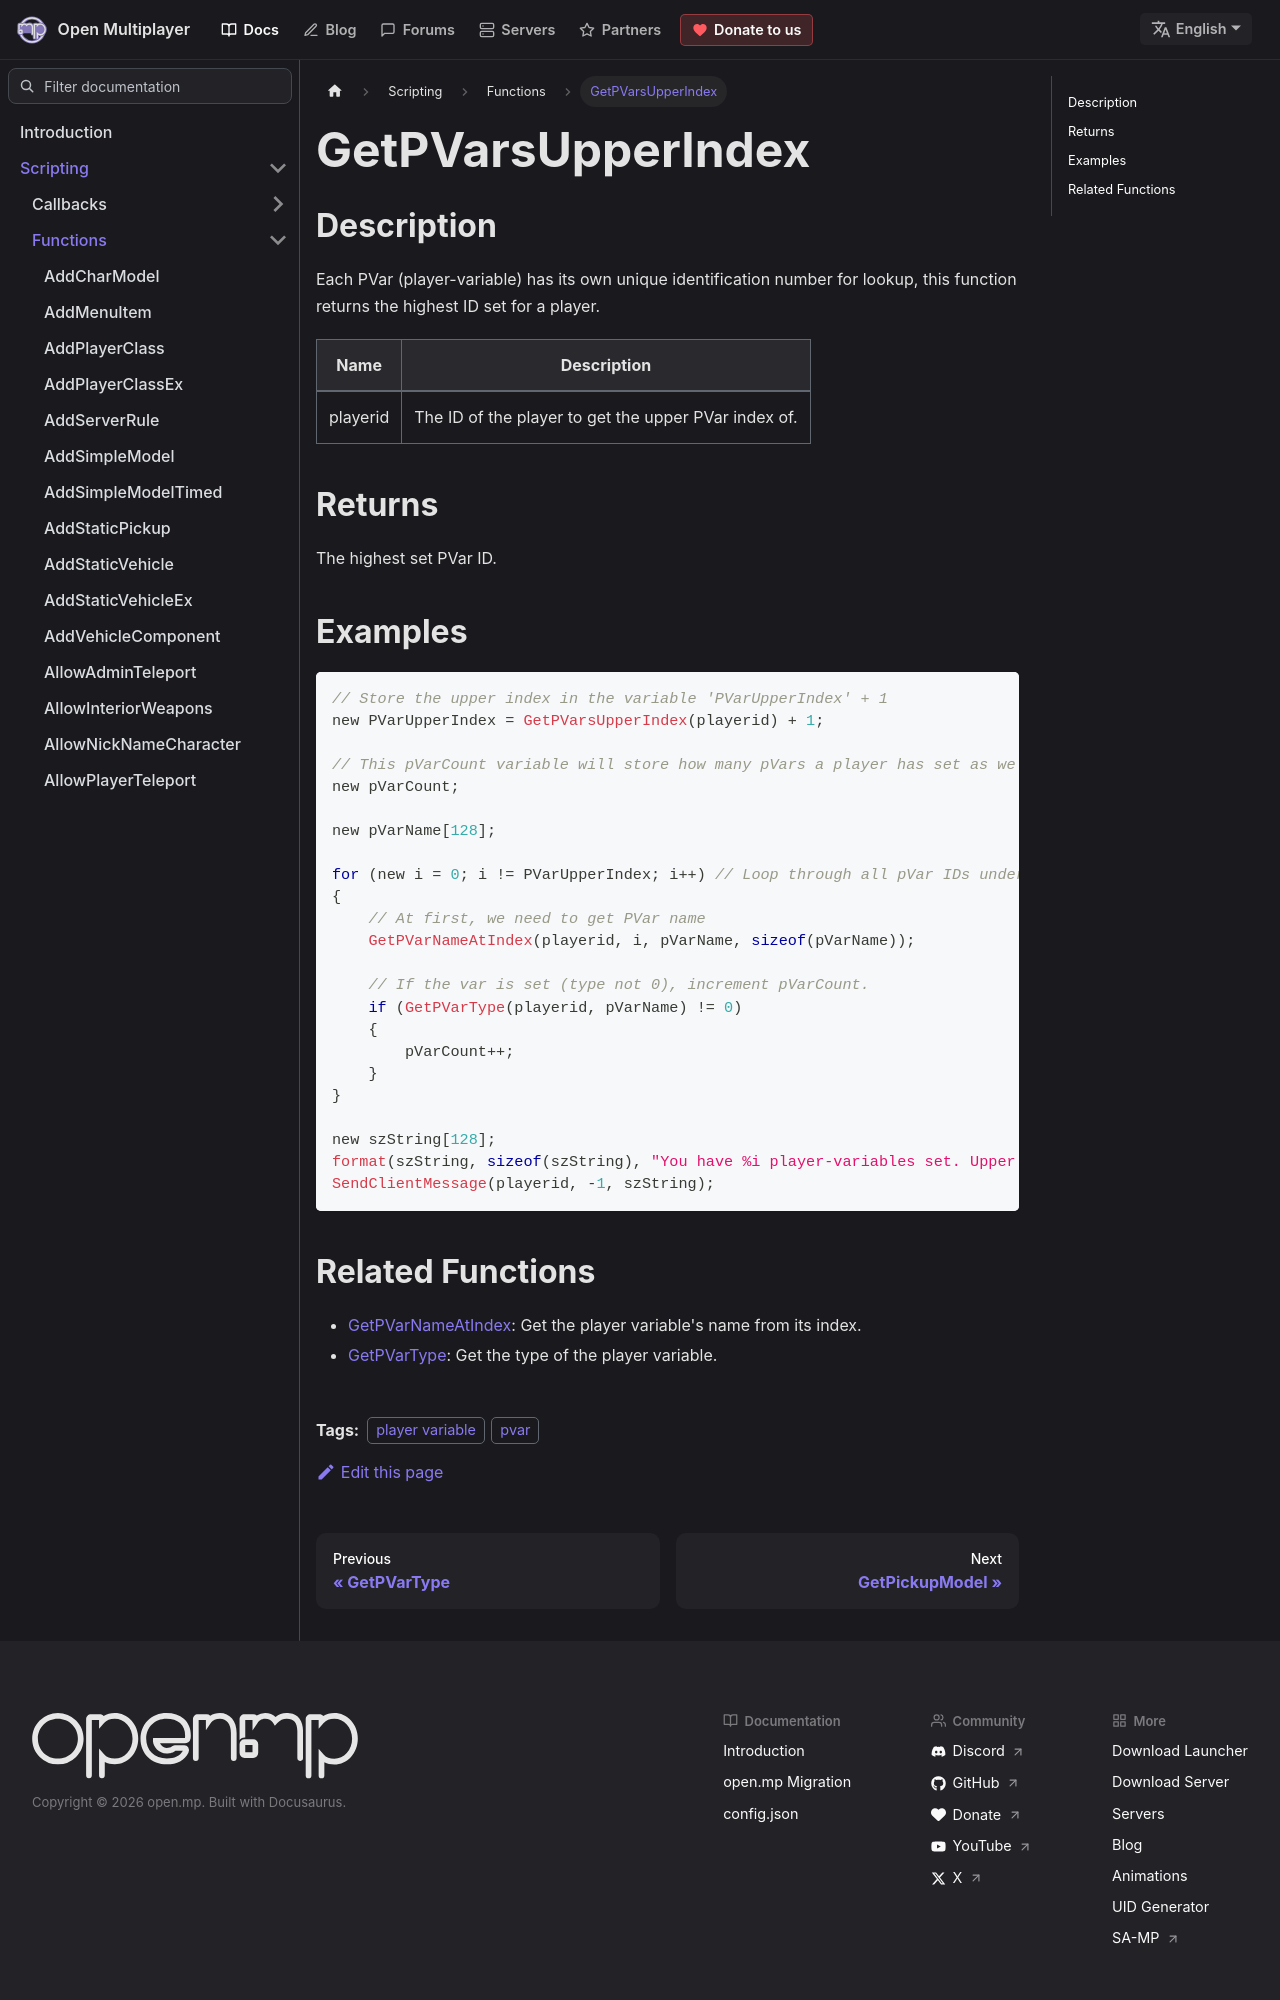

repository: openmultiplayer/web · page: docs/scripting/functions/GetPVarsUpperIndex.html · generator: docusaurus

---
title: GetPVarsUpperIndex
sidebar_label: GetPVarsUpperIndex
description: Each PVar (player-variable) has its own unique identification number for lookup, this function returns the highest ID set for a player.
tags: ["player variable", "pvar"]
---

## Description

Each PVar (player-variable) has its own unique identification number for lookup, this function returns the highest ID set for a player.

| Name     | Description                                          |
| -------- | ---------------------------------------------------- |
| playerid | The ID of the player to get the upper PVar index of. |

## Returns

The highest set PVar ID.

## Examples

```c
// Store the upper index in the variable 'PVarUpperIndex' + 1
new PVarUpperIndex = GetPVarsUpperIndex(playerid) + 1;

// This pVarCount variable will store how many pVars a player has set as we count them.
new pVarCount;

new pVarName[128];

for (new i = 0; i != PVarUpperIndex; i++) // Loop through all pVar IDs under the upper index
{
    // At first, we need to get PVar name
    GetPVarNameAtIndex(playerid, i, pVarName, sizeof(pVarName));

    // If the var is set (type not 0), increment pVarCount.
    if (GetPVarType(playerid, pVarName) != 0)
    {
        pVarCount++;
    }
}

new szString[128];
format(szString, sizeof(szString), "You have %i player-variables set. Upper index (highest ID): %i.", pVarCount, PVarUpperIndex - 1);
SendClientMessage(playerid, -1, szString);
```
